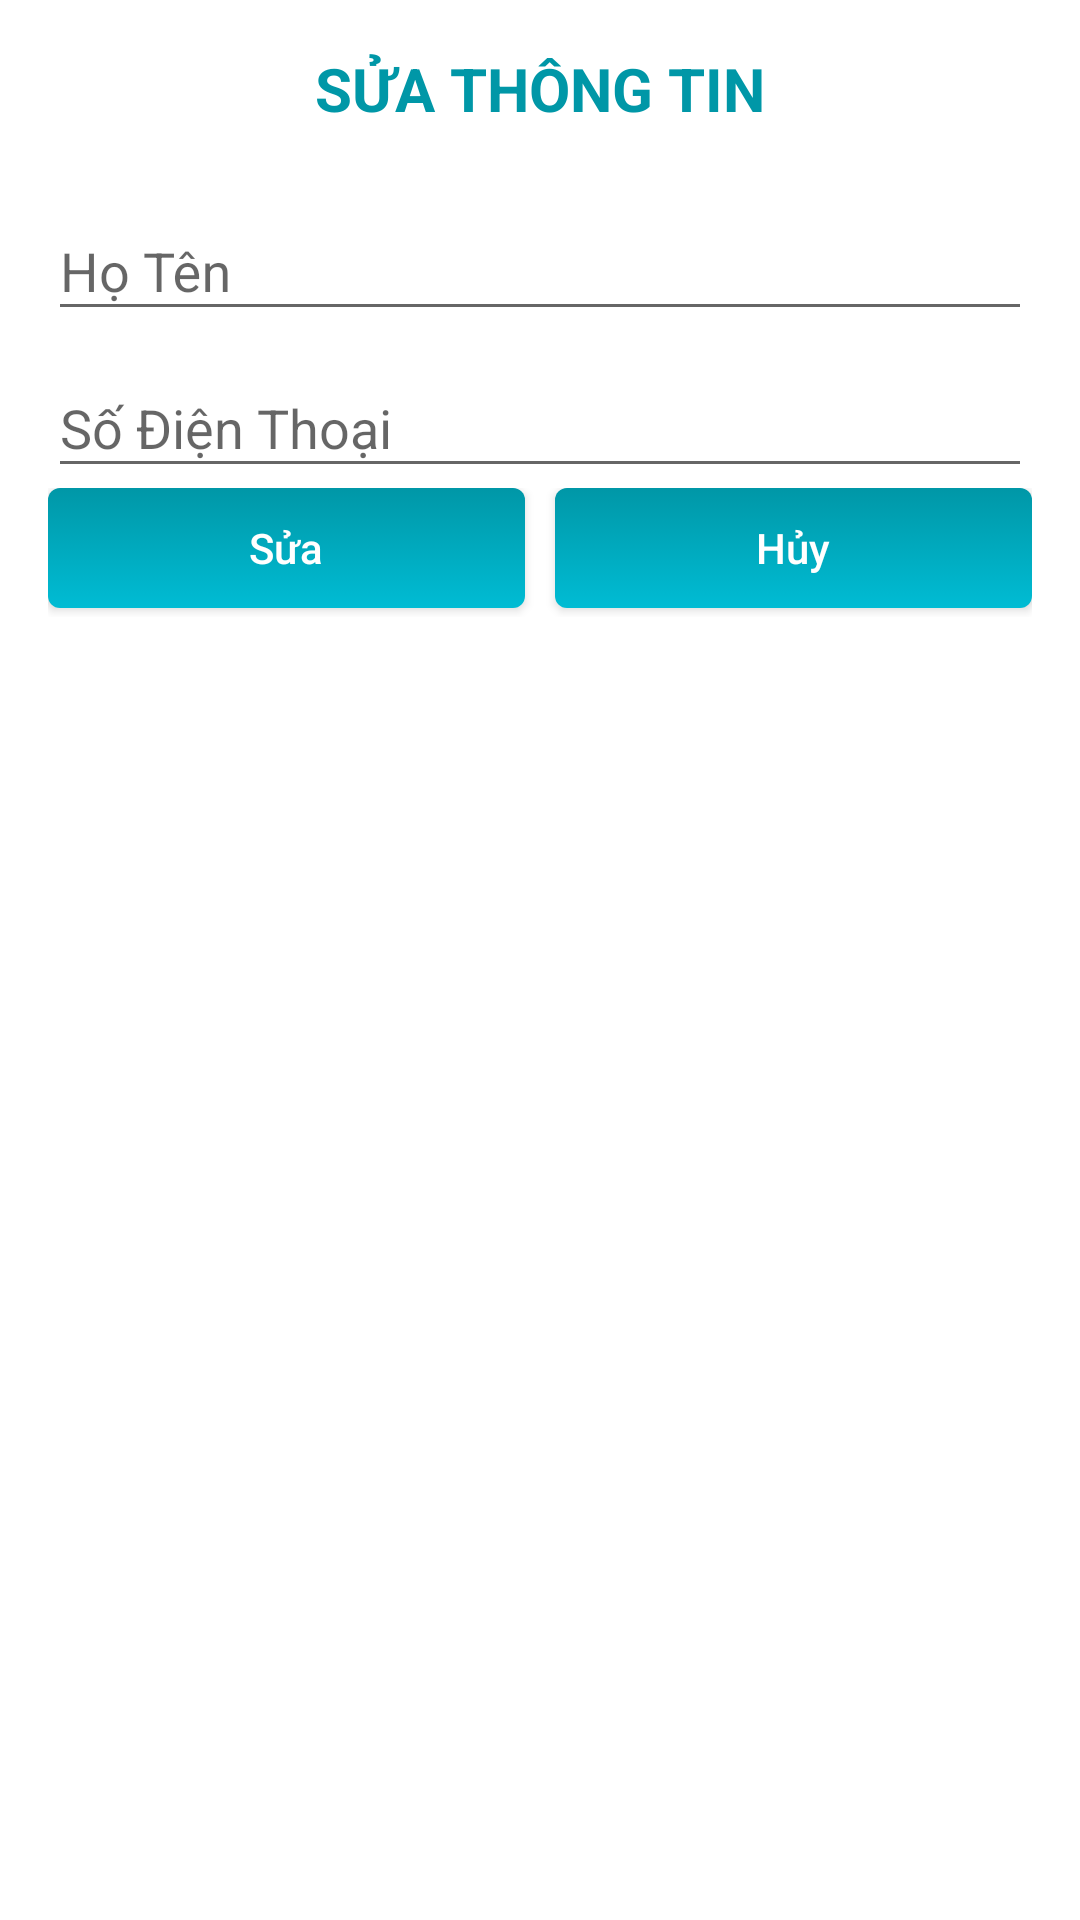

Reconstruct the res/layout file that produces this screen, plus the resources it refers to.
<!-- AndroidManifest.xml: application theme AppTheme -->
<!-- res/layout/dialog_editnguoidung.xml -->
<?xml version="1.0" encoding="utf-8"?>
<LinearLayout
    xmlns:android="http://schemas.android.com/apk/res/android"
    android:layout_width="match_parent"
    android:orientation="vertical"
    android:padding="16dp"
    android:background="@color/white"
    android:layout_height="match_parent">

    <TextView
    android:layout_width="match_parent"
    android:layout_height="wrap_content"
    android:textStyle="bold"
    android:textAlignment="center"
    android:textSize="20sp"
    android:layout_marginBottom="15dp"
    android:textColor="@color/colorPrimaryDark"
    android:text="SỬA THÔNG TIN"/>

    <android.support.design.widget.TextInputLayout
        android:layout_width="match_parent"
        android:layout_height="wrap_content">
        <EditText
            android:id="@+id/edHoTen_EditNguoidung"
            android:layout_width="match_parent"
            android:layout_height="wrap_content"
            android:hint="Họ Tên"/>
    </android.support.design.widget.TextInputLayout>
    <android.support.design.widget.TextInputLayout
        android:layout_width="match_parent"
        android:layout_height="wrap_content">
        <EditText
            android:id="@+id/edSDT_EditNguoidung"
            android:layout_width="match_parent"
            android:layout_height="wrap_content"
            android:hint="Số Điện Thoại"/>
    </android.support.design.widget.TextInputLayout>
    <LinearLayout
        android:layout_width="match_parent"
        android:layout_height="wrap_content">

        <Button
            android:layout_marginBottom="3dp"
            android:id="@+id/btnSua_EditNguoiDung"
            android:textAllCaps="false"
            android:textColor="@color/white"
            android:background="@drawable/login_button"
            android:text="Sửa"
            android:layout_width="0dp"
            android:layout_weight="1"
            android:layout_height="40dp" />
        <Button
            android:layout_marginBottom="3dp"
            android:id="@+id/btnHuy_EditNguoiDung"
            android:textAllCaps="false"
            android:textColor="@color/white"
            android:background="@drawable/login_button"
            android:layout_marginLeft="10dp"
            android:text="Hủy"
            android:layout_width="0dp"
            android:layout_weight="1"
            android:layout_height="40dp" />
    </LinearLayout>
</LinearLayout>
<!-- resources referenced by this layout -->
<resources>
  <color name="colorPrimaryDark">#0097A7</color>
  <color name="white">#ffffff</color>
  <!-- drawable login_button (drawable) -->
  <?xml version="1.0" encoding="utf-8"?>
  <selector xmlns:android="http://schemas.android.com/apk/res/android" >
      <item android:state_pressed="true" >
          <shape android:shape="rectangle"  >
              <corners android:radius="4dip" />
              <gradient android:angle="-90" android:startColor="@color/colorPrimary" android:endColor="@color/colorPrimaryDark"  />
          </shape>
      </item>
      <item >
          <shape android:shape="rectangle"  >
              <corners android:radius="4dip" />
              <gradient android:angle="-90"  android:startColor="@color/colorPrimaryDark" android:endColor="@color/colorPrimary" />
          </shape>
      </item>
  </selector>
  <style name="AppTheme" parent="Theme.AppCompat.Light.NoActionBar">
          
          <item name="colorPrimary">@color/colorPrimary</item>
          <item name="colorPrimaryDark">@color/colorPrimaryDark</item>
          <item name="colorAccent">@color/colorAccent</item>
      </style>
  <color name="colorPrimary">#00BCD4</color>
  <color name="colorAccent">#FF4081</color>
</resources>
